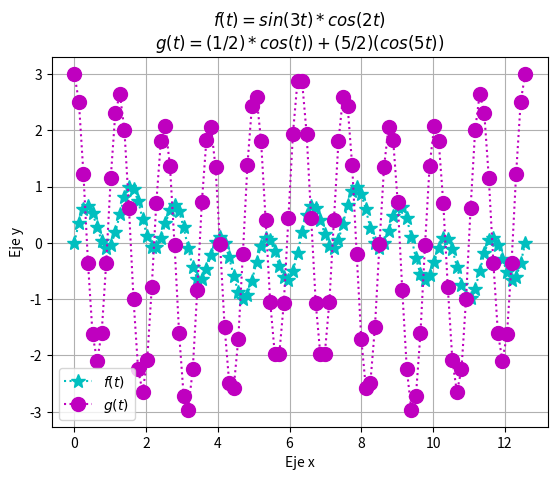

Source code (Python):
import matplotlib.pyplot as plt
import numpy as np

t= np.linspace(0,4*np.pi,100)
def f5(t):
    return (np.sin(3*t)*(np.cos(2*t)))
plt.plot(t,f5(t),'*:c', ms=10)
plt.title('$f(t)=sin(3t)*cos(2t)$\n$g(t)=(1/2)*cos(t))+(5/2)(cos(5t))$')
plt.ylabel('Eje y')
plt.xlabel('Eje x')

def g2(t):
    return (0.5*np.cos(t)+(5/2)*np.cos(5*t))
plt.plot(t,g2(t),'o:m', ms =10)
plt.legend(['$f(t)$','$g(t)$'])
plt.grid(True)
plt.show()